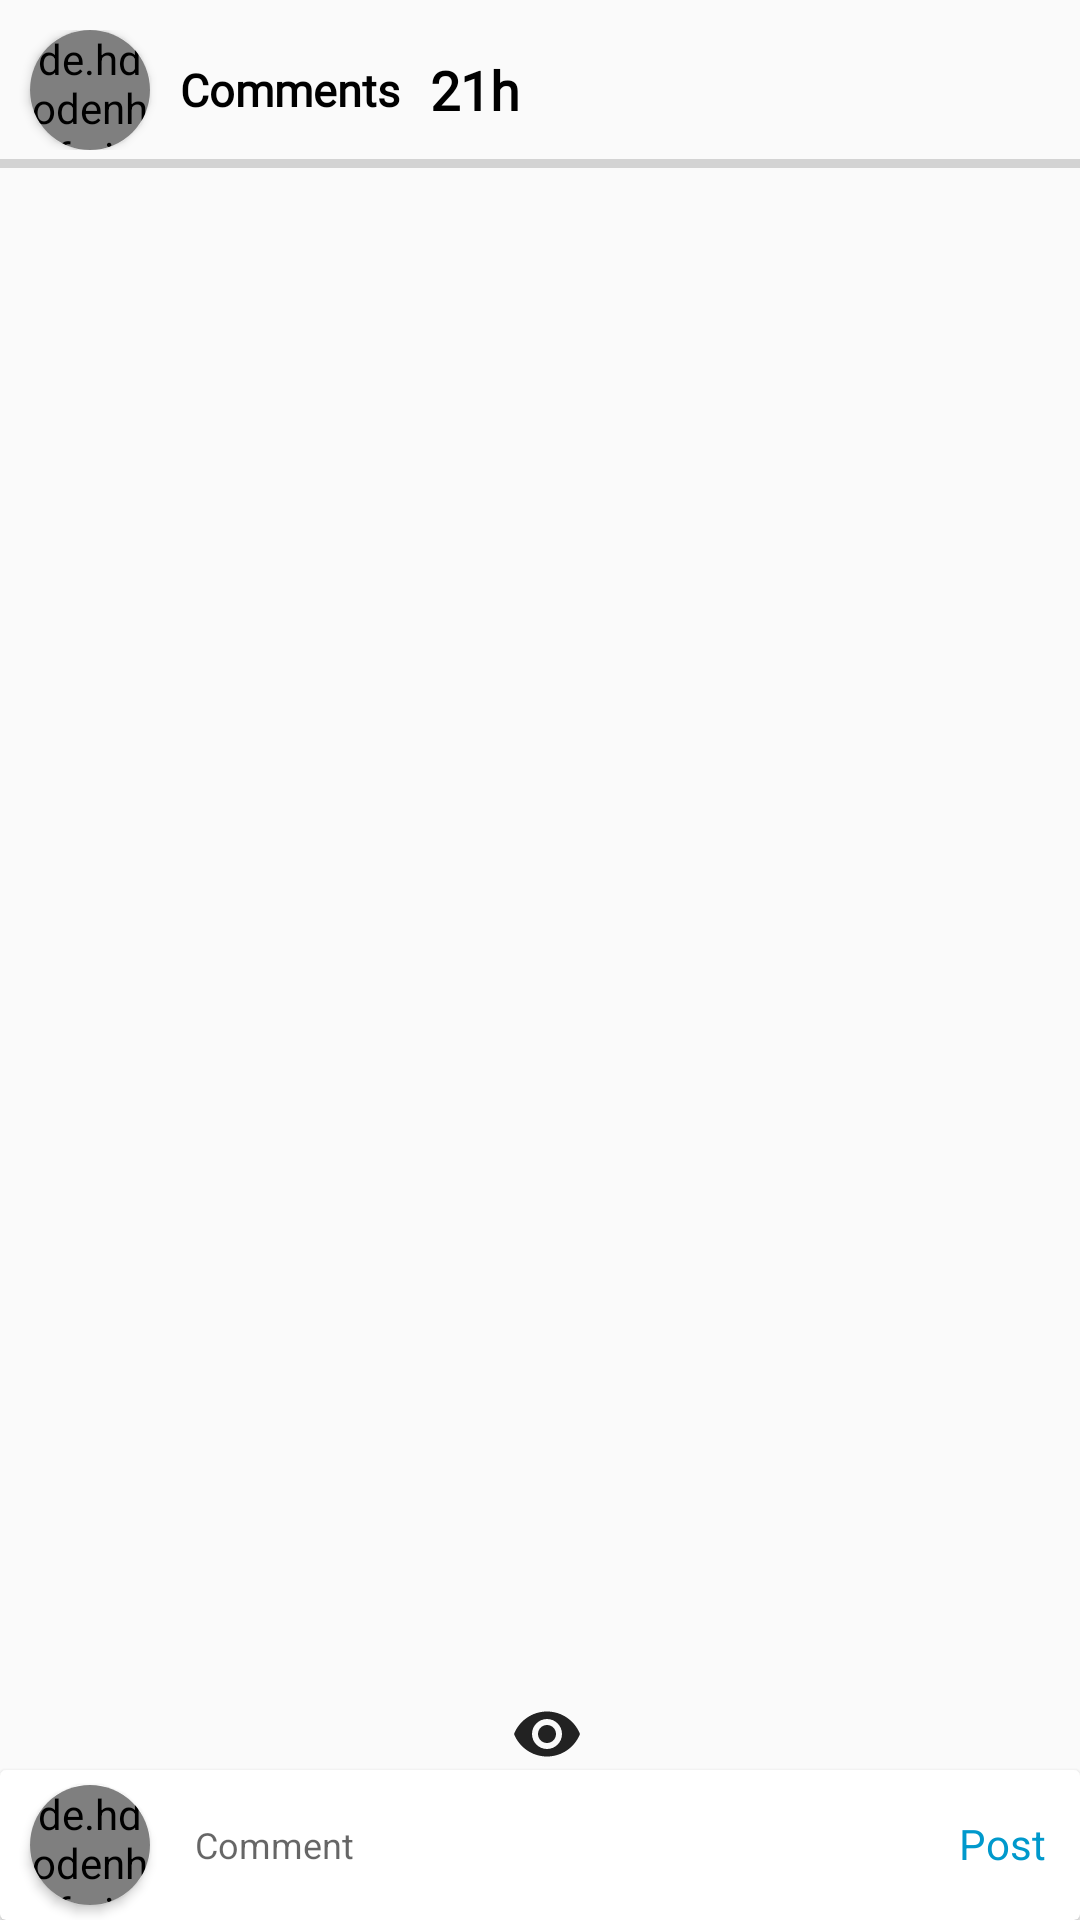

Reconstruct the res/layout file that produces this screen, plus the resources it refers to.
<!-- AndroidManifest.xml: application theme AppTheme -->
<!-- res/layout/activity_see_status.xml -->
<?xml version="1.0" encoding="utf-8"?>
<LinearLayout xmlns:android="http://schemas.android.com/apk/res/android"
    xmlns:app="http://schemas.android.com/apk/res-auto"
    xmlns:tools="http://schemas.android.com/tools"
    android:layout_width="match_parent"
    android:orientation="vertical"
    android:id="@+id/seeroot"
    android:layout_height="match_parent"
    tools:context=".Support.SeeStatus">
    <LinearLayout
        android:layout_width="match_parent"
        android:id="@+id/stopper"
        android:clickable="true"
        android:focusable="true"
        android:longClickable="true"
        android:layout_marginTop="10dp"
        android:layout_height="wrap_content">

    <androidx.cardview.widget.CardView
        android:layout_width="40dp"
        app:cardCornerRadius="20dp"
        android:layout_marginLeft="10dp"
        android:id="@+id/feedcard"
        android:layout_gravity="center"
        android:layout_height="40dp">

        <de.hdodenhof.circleimageview.CircleImageView
            android:id="@+id/user_pic"
            android:layout_width="40dp"
            android:layout_height="40dp"


            android:cropToPadding="true"
            android:background="@drawable/dpback"
            android:layout_gravity="center_vertical"
            android:scaleType="centerCrop"></de.hdodenhof.circleimageview.CircleImageView>
    </androidx.cardview.widget.CardView>
        <TextView
            android:textSize="15dp"
            android:layout_width="wrap_content"
            android:text="Comments"
            android:layout_marginLeft="10dp"
            android:gravity="center|left"
            android:id="@+id/usernm"


            android:textStyle="bold"
            android:fontFamily="@font/fright"
            android:textColor="@android:color/black"
            android:layout_height="match_parent">

        </TextView>
        <TextView
            android:textSize="18dp"
            android:layout_width="wrap_content"
            android:text="21h"
            android:layout_marginLeft="10dp"
            android:gravity="center|left"
            android:id="@+id/ago"

            android:textStyle="bold"
            android:fontFamily="@font/fright"
            android:textColor="@android:color/black"
            android:layout_height="match_parent">

        </TextView>
    </LinearLayout>
    <LinearLayout
        android:layout_width="match_parent"
        android:orientation="vertical"
        android:id="@+id/textcont"
        android:fontFamily="@font/fright"

        android:layout_weight="10"
        android:layout_height="match_parent">
        <ProgressBar
            android:layout_marginTop="3dp"
            style="?android:attr/progressBarStyleHorizontal"
            android:layout_width="match_parent"
            android:layout_height="3dp"
            android:id="@+id/progress"

            android:progressTint="@android:color/black"
            android:layout_centerHorizontal="true"
            android:layout_centerVertical="true"
            android:max="100"
            android:progress="0"/>

        <ImageView
            android:id="@+id/contentimag"
            android:layout_width="match_parent"
            android:layout_height="match_parent"
            android:layout_weight="10">


        </ImageView>

        <TextView
            android:layout_width="wrap_content"
            android:gravity="center"
            android:id="@+id/status_cont"

            android:layout_height="wrap_content">

        </TextView>
        <LinearLayout
            android:layout_width="match_parent"
            android:gravity="center"
            android:clickable="true"
            android:id="@+id/whoseen"
            android:layout_height="wrap_content">
        <TextView
            android:layout_width="wrap_content"
            android:gravity="center"
            android:text=""
            android:clickable="true"
            android:id="@+id/kitnaseen"

            android:layout_height="wrap_content">

        </TextView>
            <ImageView
                android:layout_marginLeft="5dp"
                android:layout_width="wrap_content"
                android:id="@+id/see"
                android:src="@drawable/eye"
                android:layout_height="wrap_content"></ImageView>
        </LinearLayout>
    <androidx.cardview.widget.CardView
        android:layout_width="match_parent"
        android:layout_height="50dp"
        >
        <LinearLayout
            android:layout_width="match_parent"
            android:weightSum="10"
            android:orientation="horizontal"
            android:layout_height="match_parent">
            <androidx.cardview.widget.CardView
                android:layout_width="40dp"
                app:cardCornerRadius="20dp"
                android:layout_marginLeft="10dp"
                android:layout_gravity="center"
                android:layout_height="40dp">

                <de.hdodenhof.circleimageview.CircleImageView
                    android:id="@+id/us_pic"
                    android:layout_width="40dp"
                    android:layout_height="40dp"

                    android:cropToPadding="true"
                    android:background="@drawable/dpback"
                    android:layout_gravity="center_vertical"
                    android:scaleType="centerCrop"></de.hdodenhof.circleimageview.CircleImageView>
            </androidx.cardview.widget.CardView>
            <LinearLayout
                android:layout_width="0dp"
                android:layout_weight="10"
                android:weightSum="10"
                android:layout_height="match_parent">
                <EditText
                    android:layout_width="0dp"
                    android:layout_weight="8.7"
                    android:gravity="left|center"
                    android:backgroundTint="@android:color/white"
                    android:hint="Comment"
                    android:inputType="textMultiLine"

                    android:textSize="12dp"
                    android:padding="15dp"
                    android:id="@+id/reply"
                    android:layout_gravity="right"
                    android:layout_height="match_parent">

                </EditText>
                <TextView
                    android:layout_width="0dp"
                    android:layout_height="20dp"
                    android:layout_weight="1.3"
                    android:text="Post"
                    android:clickable="true"
                    android:textColor="@android:color/holo_blue_dark"
                    android:id="@+id/sendreply"
                    android:layout_gravity="center"
                    />
            </LinearLayout>
        </LinearLayout>
    </androidx.cardview.widget.CardView>
    </LinearLayout>
</LinearLayout>
<!-- resources referenced by this layout -->
<resources>
  <!-- drawable eye (drawable) -->
  <vector android:height="24dp" android:tint="#222222"
      android:viewportHeight="24.0" android:viewportWidth="24.0"
      android:width="24dp" xmlns:android="http://schemas.android.com/apk/res/android">
      <path android:fillColor="#FF000000" android:pathData="M12,4.5C7,4.5 2.73,7.61 1,12c1.73,4.39 6,7.5 11,7.5s9.27,-3.11 11,-7.5c-1.73,-4.39 -6,-7.5 -11,-7.5zM12,17c-2.76,0 -5,-2.24 -5,-5s2.24,-5 5,-5 5,2.24 5,5 -2.24,5 -5,5zM12,9c-1.66,0 -3,1.34 -3,3s1.34,3 3,3 3,-1.34 3,-3 -1.34,-3 -3,-3z"/>
  </vector>
  <style name="AppTheme" parent="Theme.AppCompat.Light.DarkActionBar">
          
          <item name="colorPrimary">@color/colorPrimary</item>
          <item name="colorPrimaryDark">#85000000</item>
          <item name="colorAccent">@color/colorAccent</item>
          <item name="windowActionBar">false</item>
          <item name="android:windowTranslucentStatus">false</item>
          <item name="android:windowTranslucentNavigation">false</item>
          <item name="windowNoTitle">true</item>
      </style>
  <color name="colorPrimary"> #7f00ff </color>
  <color name="colorAccent"> #7f00ff </color>
</resources>
